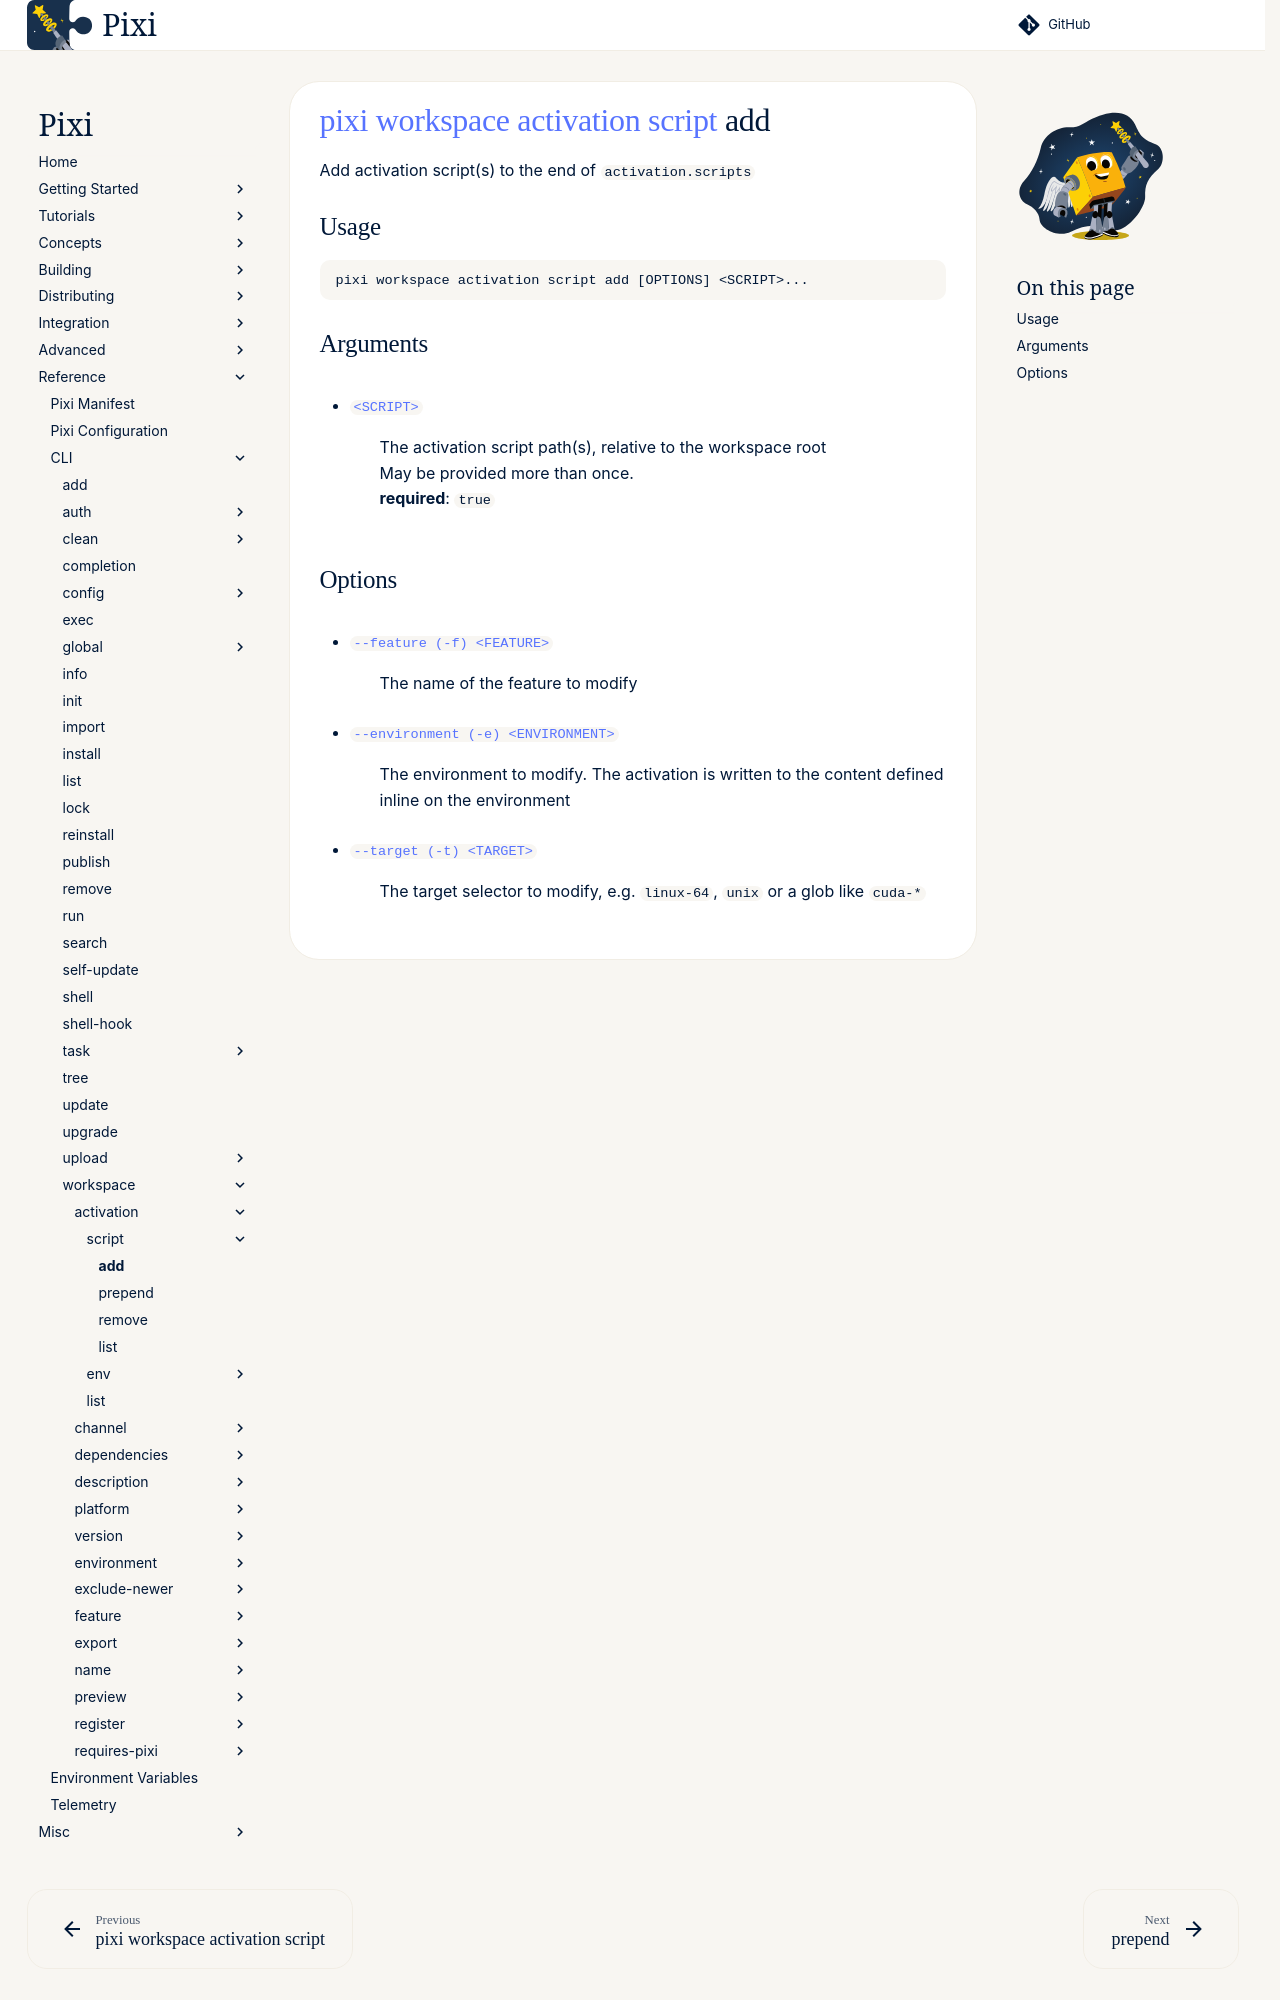

repository: prefix-dev/pixi · page: dev/reference/cli/pixi/workspace/activation/script/add/index.html · generator: sphinx

---
title: pixi workspace activation script add
---
<!--- This file is autogenerated. Do not edit manually! -->
# [pixi](../../../index.md) [workspace](../../index.md) [activation](../index.md) [script](index.md) add

Add activation script(s) to the end of `activation.scripts`

--8<-- "docs/reference/cli/pixi/workspace/activation/script/add_extender:description"

## Usage
```
pixi workspace activation script add [OPTIONS] <SCRIPT>...
```

## Arguments
- <a id="arg-SCRIPT" href="#arg-SCRIPT">`<SCRIPT>`</a>
:  The activation script path(s), relative to the workspace root
<br>May be provided more than once.
<br>**required**: `true`
